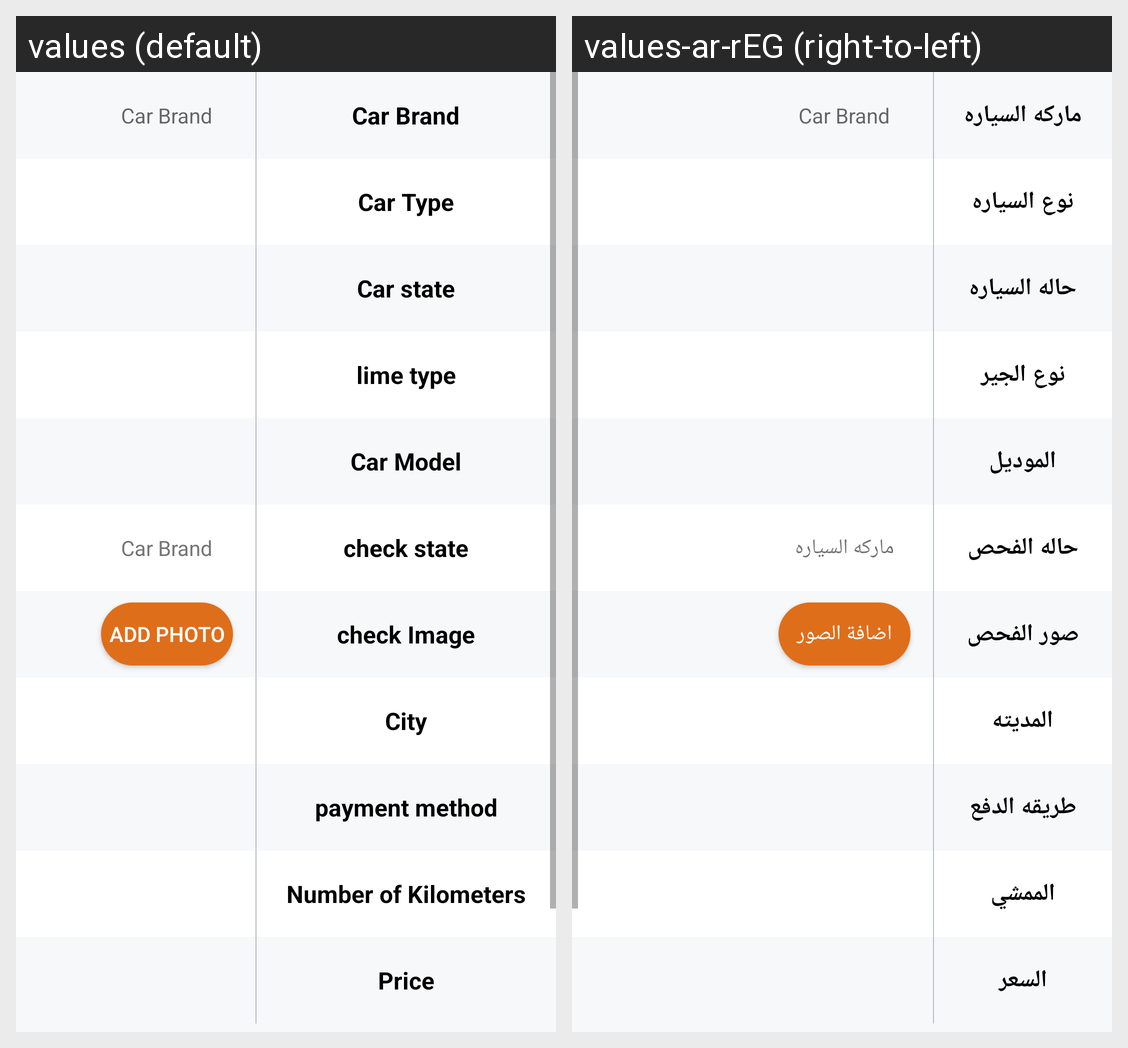

This grid shows one Android layout under two languages. Give, for every string resource on the screen, its name, the default text and each shown locale's text.
Android screen res/layout/show_add_fragment.xml rendered under 2 locales, left to right: values (default), values-ar-rEG (right-to-left). Device: Nexus 5 (rendered at 1080×1920; each locale shown at half size, 540×960, under a caption strip naming it); theme AppTheme.
Strings drawn on this screen, with the default value and each locale's value (text and hints the layout hard-codes, and strings that could not be matched under every locale, appear in the picture but are not listed):

car_name
  values: Car Brand
  values-ar-rEG: ماركه السياره

hint_carbrand
  values: Car Brand
  values-ar-rEG: Car Brand  [not translated; the default value is used]

car_type
  values: Car Type
  values-ar-rEG: نوع السياره

car_status
  values: Car state
  values-ar-rEG: حاله السياره

car_lime
  values: lime type
  values-ar-rEG: نوع الجير

car_model
  values: Car Model
  values-ar-rEG: الموديل

check_status
  values: check state
  values-ar-rEG: حاله الفحص

images_check
  values: check Image
  values-ar-rEG: صور الفحص

add_images
  values: Add Photo
  values-ar-rEG: اضافة الصور

city
  values: City
  values-ar-rEG: المديته

payment_method
  values: payment method
  values-ar-rEG: طريقه الدفع

walk_in_km
  values: Number of Kilometers
  values-ar-rEG: الممشي

price
  values: Price
  values-ar-rEG: السعر
